Run: headless pygame with SDL's dummy video driver; simulated clock (each Clock.tick advances the game by its frame time, no real sleeping); random seed 0; keys injected as events and as key.get_pressed() state; no mouse input.
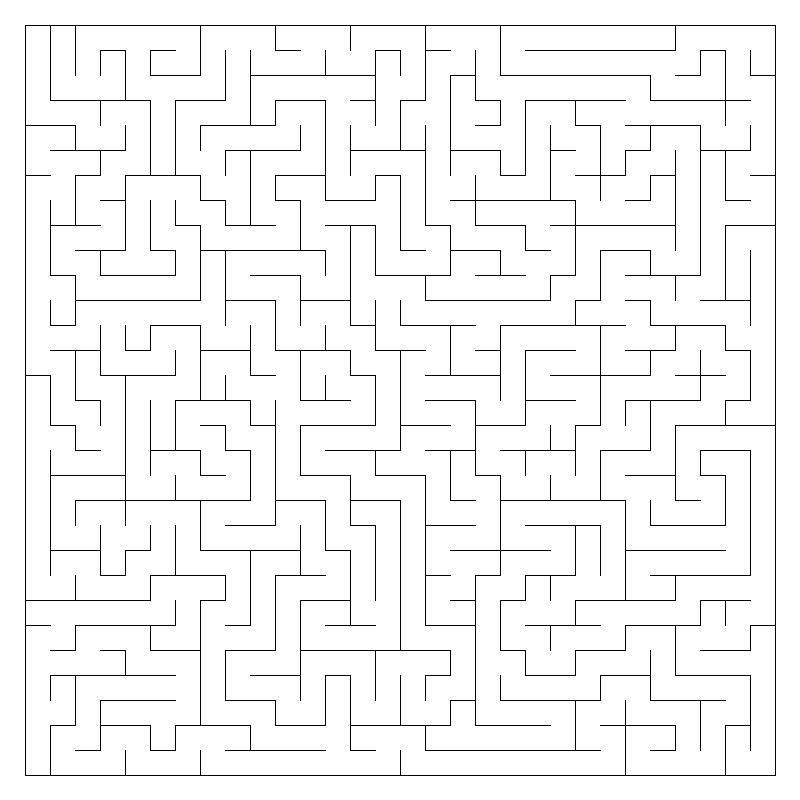
Frame 1 of 4 · flips 1–60 · no input
Frame 2 of 4 · flips 61–180 · tapped SPACE, RETURN · held RIGHT (→), D · screen unchanged from frame 1, image omitted
Frame 3 of 4 · flips 181–300 · held DOWN (↓), S · screen unchanged from frame 2, image omitted
Frame 4 of 4 · flips 301–420 · held LEFT (←), A, UP (↑), W · screen unchanged from frame 3, image omitted

The pygame program that drew these frames:

#coding: utf-8
import pygame
from pygame.locals import *
from random  import randint
global room_n , room_m , room_szie , screen_size
room_n = 30
room_m = 30
room_size = 25
screen_size = 800
White = (255,255,255)
Black  = (0,0,0)

class Room() :
    def __init__(self,x,y) :
        self.x , self.y = x , y
        self.walls , self.visited = [1,1,1,1] , False

def draw_line(screen,begin,walls,size,r_color) :
    x = begin[0]
    y = begin[1]
    change = [[0,0,1,0],[1,0,1,1],[1,1,0,1],[0,1,0,0]]
    for index , wall in enumerate(walls) :
        temp = change[index]
        if wall :
            pygame.draw.line(screen,r_color,(x+temp[0]*size,y+temp[1]*size),(x+temp[2]*size,y+temp[3]*size))

def create_map(m,n) :
    room = [[ 0 for col in range(n)] for row in range(m) ]
    for i in range(m) :
        for j in range(n) :
            room[i][j] = Room(i,j)
    return room

def go_to_next(room,now) :
    temp = [None,None,None,None]
    have = False
    change = [[0,-1],[1,0],[0,1],[-1,0]]
    next_list = [2,3,0,1]
    for index , item in enumerate(change) :
        tx ,ty = now.x + item[0] ,  now.y + item[1]
        if tx in range(0,room_m)  and ty in range(0,room_n) and (room[tx][ty].visited == False) :
            temp[index] = room[tx][ty]
            have = True
    while have :
        s = randint(0,3)
        if temp[s] != None :
            next_room = temp[s]
            now.walls[s] = 0
            next_room.walls[next_list[s]] = 0
            return next_room
    return None

def create_maze(room,next_room) :
    stack = []
    while True :
        if next_room != None :
            if next_room.visited == False :
                next_room.visited = True
                stack.append(next_room)
            next_room = go_to_next(room,next_room)
        else :
            next_room = stack.pop()
            if len(stack) == 0 :
                break

if __name__ == '__main__' :
    pygame.init()
    screen=pygame.display.set_mode([screen_size,screen_size])
    screen.fill(White)
    clock=pygame.time.Clock()
    room = create_map(room_m,room_n)
    start_point = [0,0]
    start_room = room[0][0]
    create_maze(room,start_room)
    for i in range(room_m) :
        for j in range(room_n) :
            start_point[0] = 25 + i * room_size
            start_point[1] = 25 + j * room_size
            draw_line(screen,start_point,room[i][j].walls,room_size,Black)
    while True :
        for event in pygame.event.get():
            if event.type==QUIT:
                break
        pygame.display.flip()
    pygame.quit()
